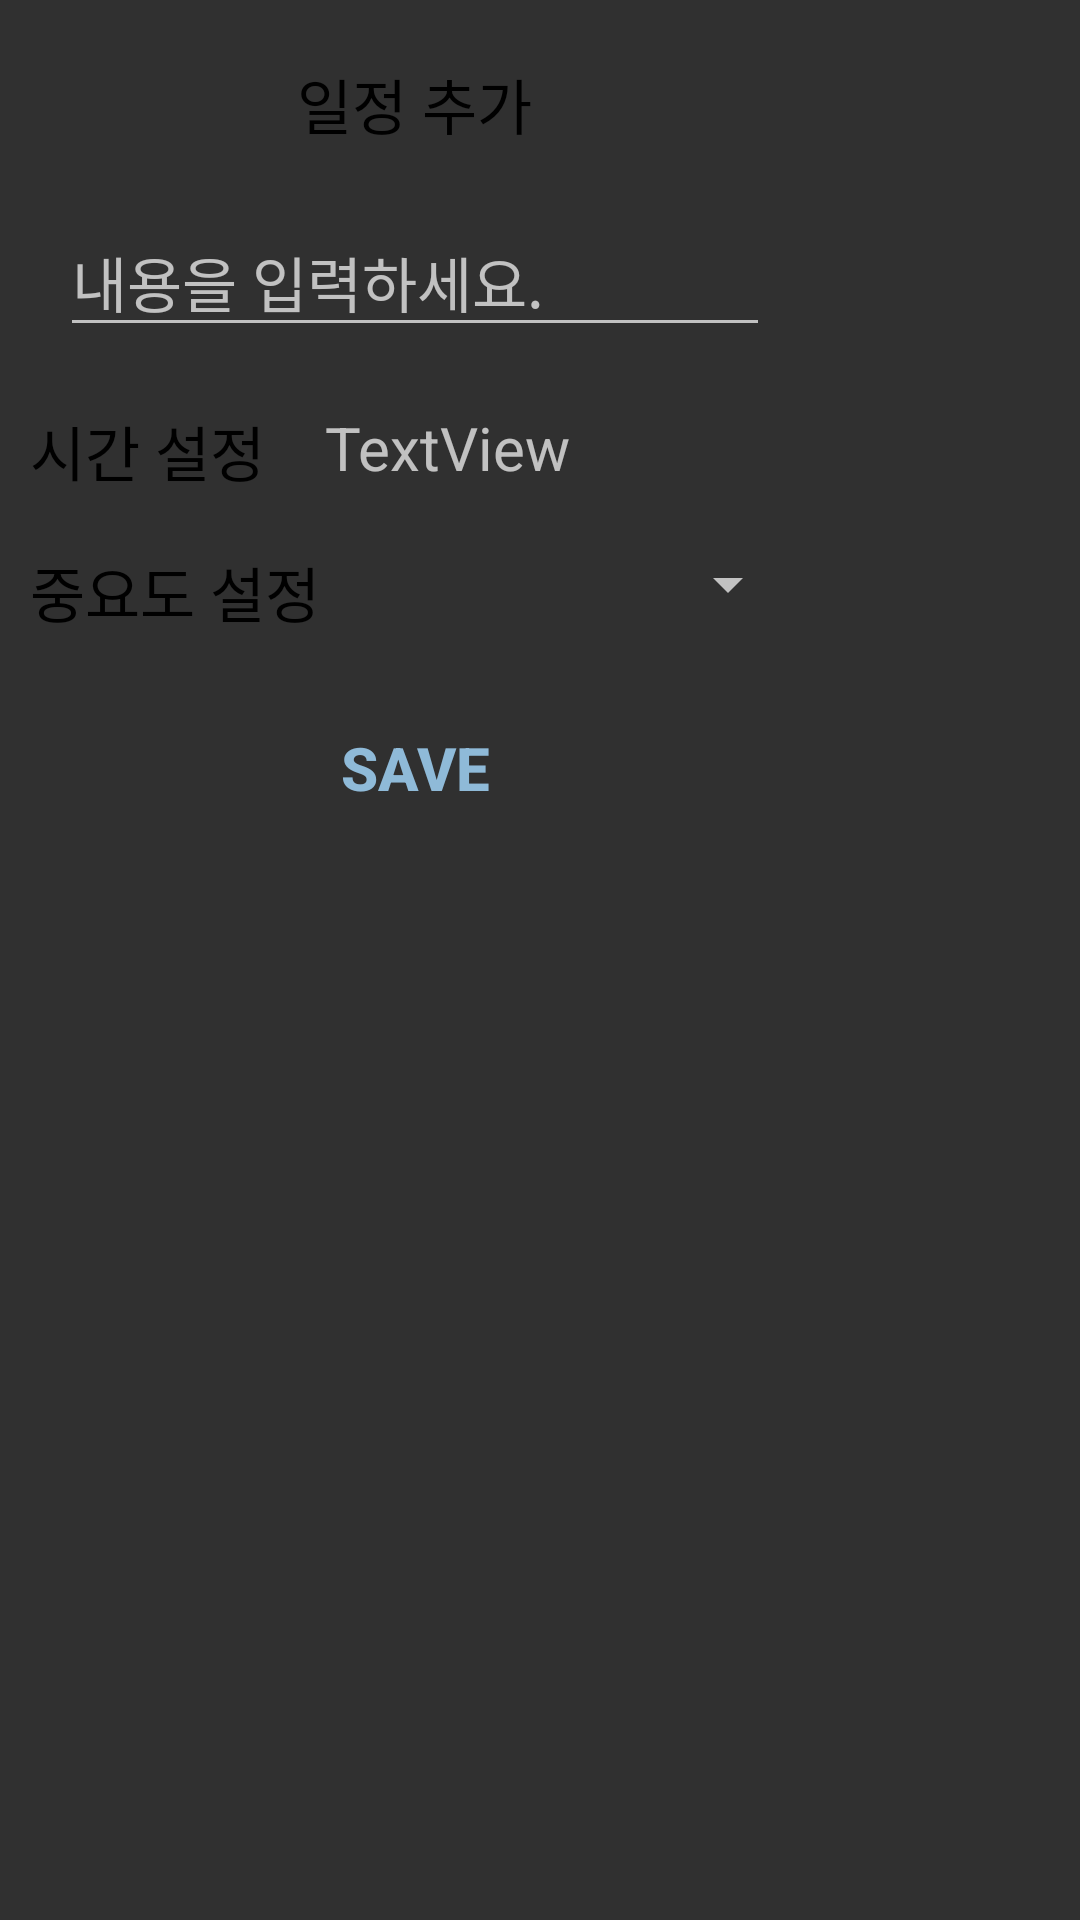

This screen was rendered from an Android layout file. Write that file and the resources it references.
<!-- AndroidManifest.xml: application theme Theme.AppCompat.NoActionBar -->
<!-- res/layout/activity_event_edit.xml -->
<?xml version="1.0" encoding="utf-8"?>
<LinearLayout
    xmlns:android="http://schemas.android.com/apk/res/android"
    xmlns:tools="http://schemas.android.com/tools"
    android:layout_width="match_parent"
    android:layout_height="match_parent"
    android:orientation="vertical"
    tools:context=".weekly.EventEditActivity">


    <LinearLayout
        android:layout_width="wrap_content"
        android:layout_height="wrap_content"
        android:orientation="vertical">
        <TextView
            android:layout_width="wrap_content"
            android:layout_height="wrap_content"
            android:layout_gravity="center"
            android:layout_marginTop="20dp"
            android:text="일정 추가"
            android:textAlignment="center"
            android:textColor="@color/black"
            android:textSize="20sp" />

        <EditText
            android:id="@+id/eventNameET"
            android:layout_width="wrap_content"
            android:layout_height="wrap_content"
            android:layout_gravity="center"
            android:layout_marginRight="20dp"
            android:layout_marginLeft="20dp"
            android:layout_marginTop="20dp"
            android:ems="10"
            android:hint="내용을 입력하세요."
            android:inputType="text"
            android:textSize="20sp" />

        <LinearLayout
            android:layout_width="match_parent"
            android:layout_height="wrap_content"
            android:layout_marginLeft="10dp"
            android:layout_marginRight="10dp"
            android:layout_marginTop="20dp"
            android:orientation="horizontal">

            <TextView
                android:id="@+id/eventDateTV"
                android:layout_width="wrap_content"
                android:layout_height="match_parent"
                android:layout_gravity="center"
                android:text="시간 설정"
                android:textAlignment="center"
                android:textColor="@color/black"
                android:textSize="20sp" />

            <TextView
                android:id="@+id/time_set"
                android:layout_width="wrap_content"
                android:layout_height="wrap_content"
                android:layout_marginLeft="20dp"
                android:layout_weight="1"
                android:text="TextView"
                android:textSize="20sp" />

        </LinearLayout>

        <LinearLayout
            android:layout_width="match_parent"
            android:layout_height="wrap_content"
            android:layout_marginLeft="10dp"
            android:layout_marginRight="10dp"
            android:layout_marginTop="20dp"
            android:orientation="horizontal">

            <TextView
                android:id="@+id/eventTimeTV"
                android:layout_width="wrap_content"
                android:layout_height="wrap_content"
                android:layout_gravity="center"
                android:text="중요도 설정"
                android:textAlignment="center"
                android:textColor="@color/black"
                android:textSize="20sp" />

            <Spinner
                android:id="@+id/spinner2"
                android:layout_width="match_parent"
                android:layout_height="wrap_content"
                android:layout_marginLeft="20dp"
                android:layout_weight="1" />
        </LinearLayout>

        <Button
            android:layout_width="wrap_content"
            android:layout_height="wrap_content"
            android:layout_gravity="center"
            android:layout_marginTop="20dp"
            android:background="#00FFFFFF"
            android:onClick="saveEventAction"
            android:text="Save"
            android:textColor="#8FBAD8"
            android:textSize="20sp"
            android:textStyle="bold" />


    </LinearLayout>

</LinearLayout>
<!-- resources referenced by this layout -->
<resources>
  <color name="black">#FF000000</color>
</resources>
